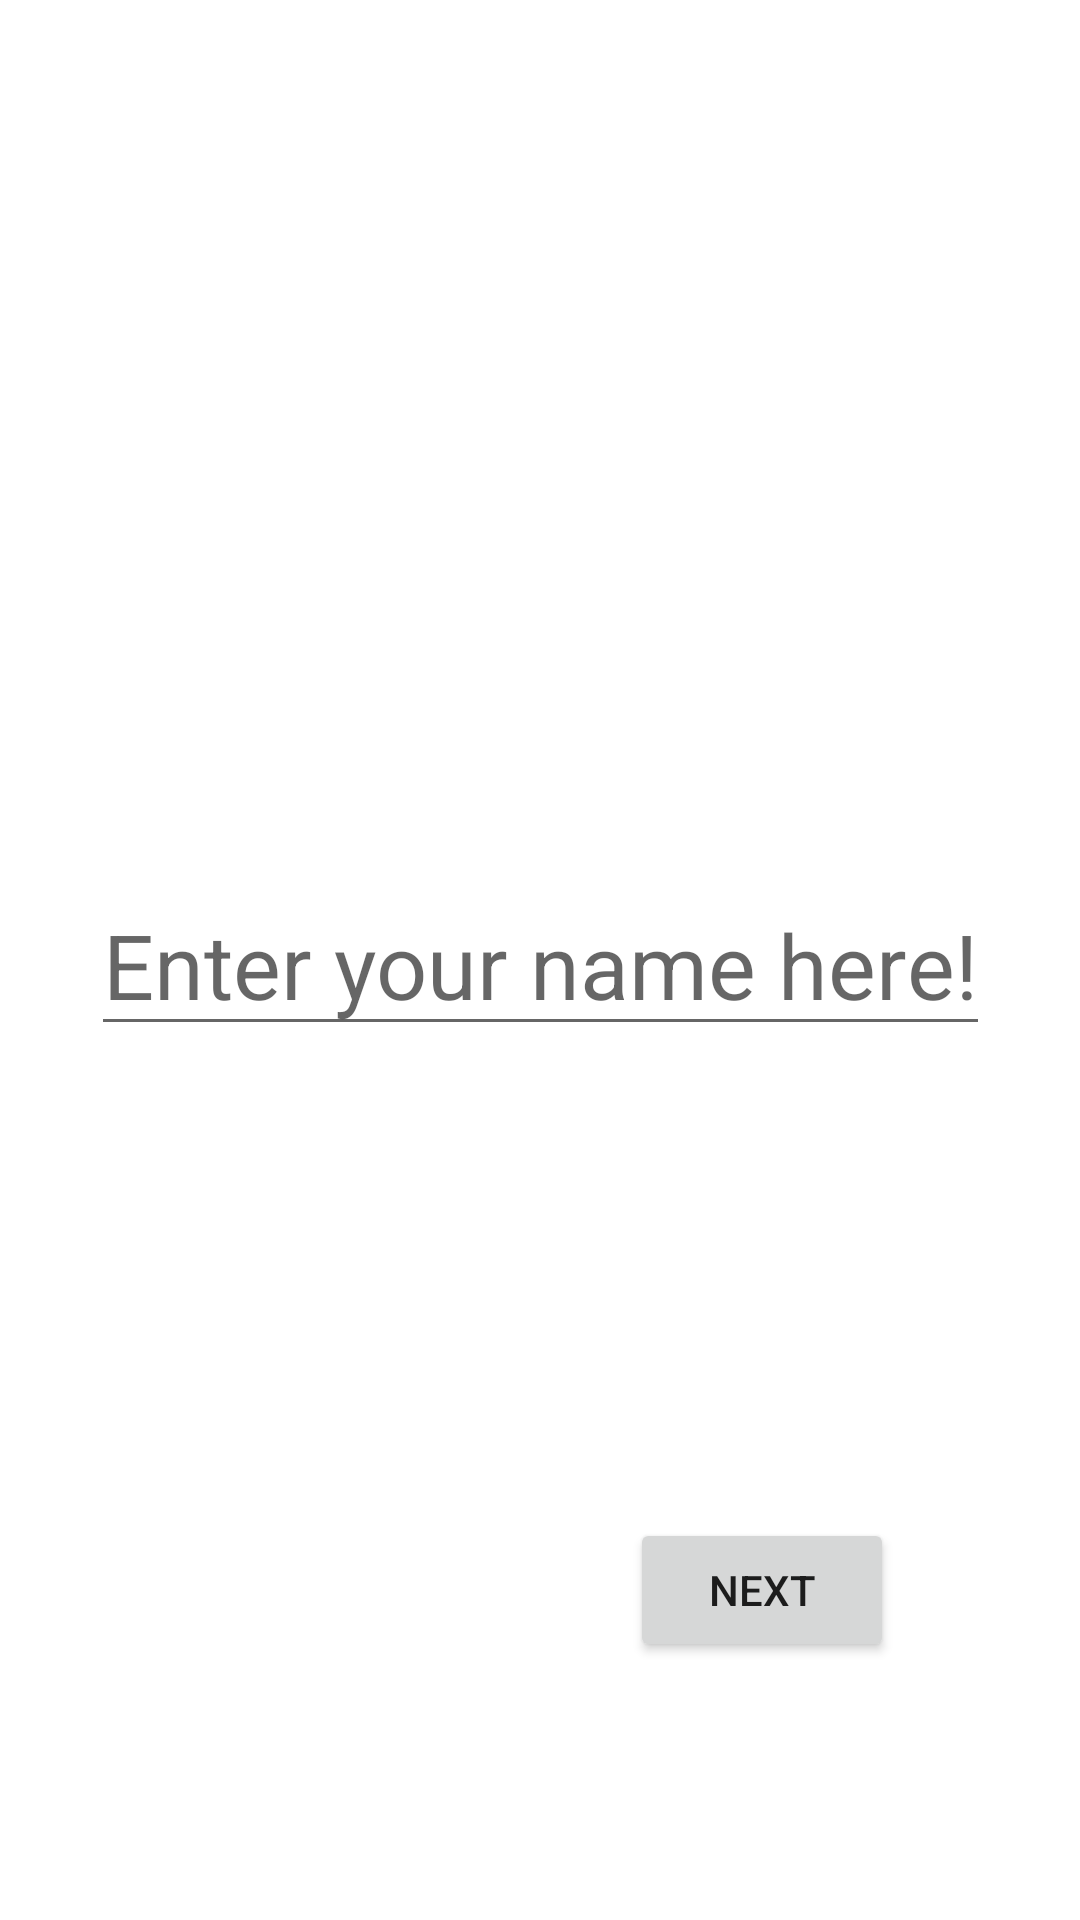

Produce the Android XML layout that renders to this screen, including the resource entries it uses.
<!-- AndroidManifest.xml: application theme Theme.CSE110Project -->
<!-- res/layout/activity_enter_name.xml -->
<?xml version="1.0" encoding="utf-8"?>
<androidx.constraintlayout.widget.ConstraintLayout xmlns:android="http://schemas.android.com/apk/res/android"
    xmlns:app="http://schemas.android.com/apk/res-auto"
    xmlns:tools="http://schemas.android.com/tools"
    android:layout_width="match_parent"
    android:layout_height="match_parent"
    tools:context=".activity.EnterNameActivity">

    <EditText
        android:id="@+id/enterNameEditText"
        android:layout_width="wrap_content"
        android:layout_height="wrap_content"
        android:hint="Enter your name here!"
        android:textSize="30dp"
        android:inputType="text"
        app:layout_constraintBottom_toBottomOf="parent"
        app:layout_constraintEnd_toEndOf="parent"
        app:layout_constraintStart_toStartOf="parent"
        app:layout_constraintTop_toTopOf="parent" />

    <Button
        android:id="@+id/enterNameBtn"
        android:layout_width="wrap_content"
        android:layout_height="wrap_content"
        android:layout_marginEnd="62dp"
        android:layout_marginBottom="86dp"
        android:text="Next"
        android:onClick="enterNameBtnPressed"
        app:layout_constraintBottom_toBottomOf="parent"
        app:layout_constraintEnd_toEndOf="parent" />
</androidx.constraintlayout.widget.ConstraintLayout>
<!-- resources referenced by this layout -->
<resources>
  <style name="Theme.CSE110Project" parent="Theme.MaterialComponents.DayNight.DarkActionBar">
          
          <item name="colorPrimary">@color/purple_500</item>
          <item name="colorPrimaryVariant">@color/purple_700</item>
          <item name="colorOnPrimary">@color/white</item>
          
          <item name="colorSecondary">@color/teal_200</item>
          <item name="colorSecondaryVariant">@color/teal_700</item>
          <item name="colorOnSecondary">@color/black</item>
          
          <item name="android:statusBarColor">?attr/colorPrimaryVariant</item>
          
      </style>
  <!-- not gathered from this repository: default colours our renderer supplied (Android Studio template values) -->
  <color name="purple_500">#FF6200EE</color>
  <color name="purple_700">#FF3700B3</color>
  <color name="teal_200">#FF03DAC5</color>
  <color name="teal_700">#FF018786</color>
  <color name="black">#FF000000</color>
  <color name="white">#FFFFFFFF</color>
</resources>
